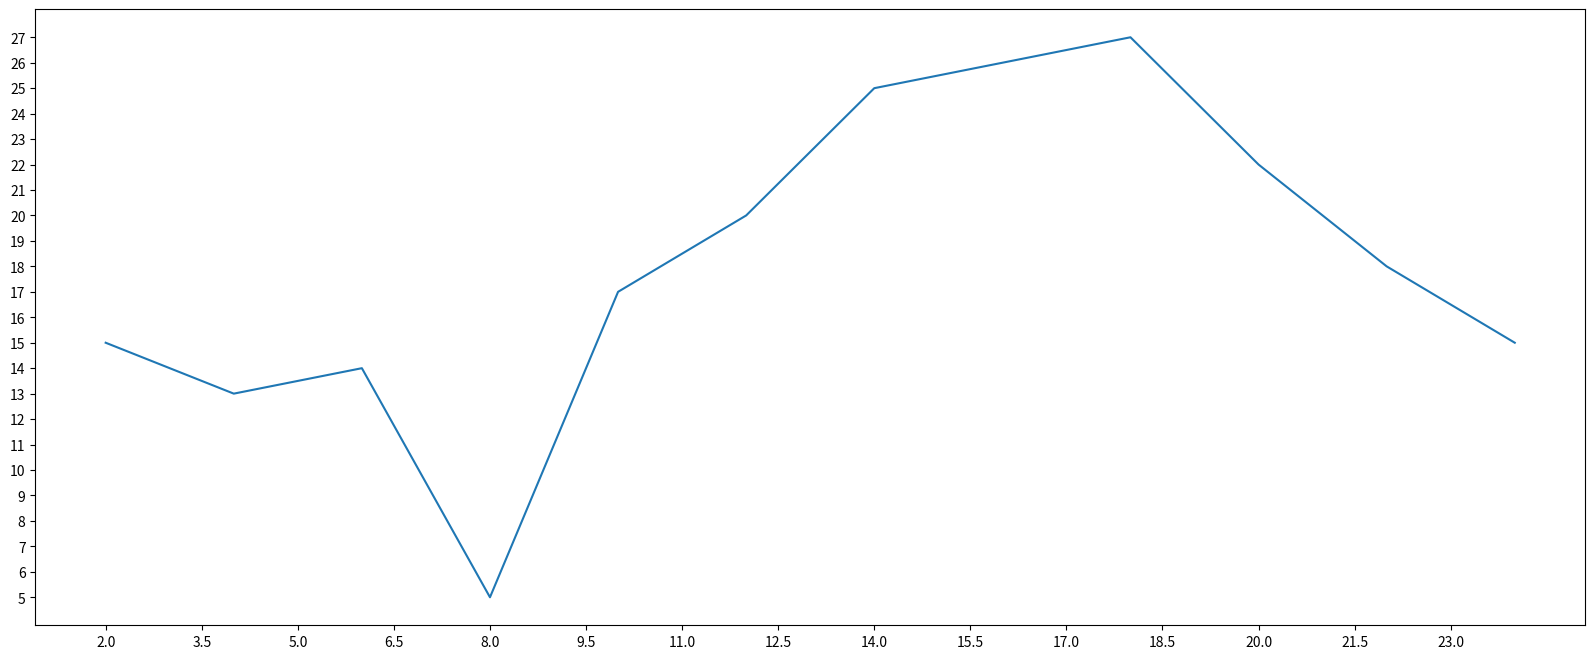

The matplotlib source for this figure:
from matplotlib import pyplot as plt 

x = range(2,26,2)
y = [15,13,14,5,17,20,25,26,27,22,18,15]

# 设置图片的大小
plt.figure(figsize=(20,8),dpi=80)

# 绘图
plt.plot(x,y)

# 绘制x轴、y轴的刻度
plt.xticks([x/2 for x in range(4,49,3)])
plt.yticks(range(min(y),max(y)+1))

# 保存
plt.savefig('./t1.png')

# 展示图形
plt.show()